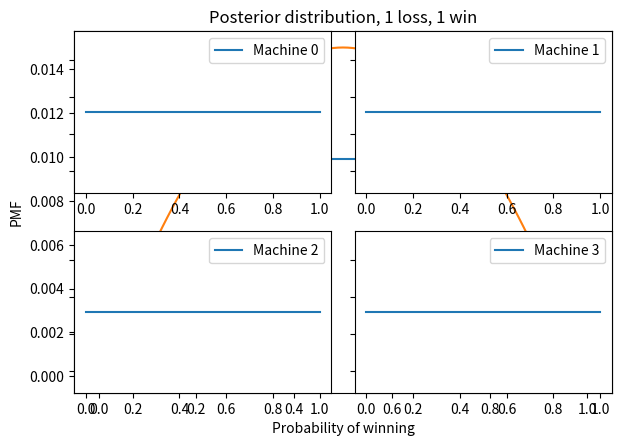

Source code (Python): (Note: this script raises an exception after producing the figure.)
import numpy as np
import pandas as pd
import matplotlib.pyplot as plt

def make_pmf(qs, ps, **options):
    """Make a Series that represents a PMF.
    
    qs: sequence of quantities
    ps: sequence of probabilities
    options: keyword arguments passed to Series constructor
    
    returns: Pandas Series
    """
    pmf = pd.Series(ps, index=qs, **options)
    return pmf

xs = np.linspace(0, 1, 101)
prior = make_pmf(xs, 1/101)

def decorate_bandit(title):
    """Labels the axes.
    
    title: string
    """
    plt.xlabel('Probability of winning')
    plt.ylabel('PMF')
    plt.title(title)

prior.plot()
decorate_bandit('Prior distribution')

def update(pmf, data):
    """Likelihood function for Bayesian bandit
    
    pmf: Series that maps hypotheses to probabilities
    data: string, either 'W' or 'L'
    """
    xs = pmf.index
    if data == 'W':
        likelihood = xs
    else:
        likelihood = 1-xs
        
    pmf *= likelihood
    pmf /= pmf.sum()

bandit = prior.copy()
update(bandit, 'W')
update(bandit, 'L')
bandit.plot()
decorate_bandit('Posterior distribution, 1 loss, 1 win')

#

actual_probs = [0.10, 0.20, 0.30, 0.40]

from random import random
from collections import Counter

# count how many times we've played each machine
counter = Counter()

def flip(p):
    """Return True with probability p."""
    return random() < p

def play(i):
    """Play machine i.
    
    returns: string 'W' or 'L'
    """
    counter[i] += 1
    p = actual_probs[i]
    if flip(p):
        return 'W'
    else:
        return 'L'

for i in range(20):
    result = play(3)
    print(result, end=' ')

beliefs = [prior.copy() for i in range(4)]

def plot(beliefs, **options):
    for i, b in enumerate(beliefs):
        plt.subplot(2, 2, i+1)
        b.plot(label='Machine %s' % i)
        plt.gca().set_yticklabels([])
        plt.legend()
        
    plt.tight_layout()

plot(beliefs)

#

#

def pmf_mean(pmf):
    """Compute the mean of a PMF.
    
    pmf: Series representing a PMF
    
    return: float
    """
    return np.sum(pmf.index * pmf)

from scipy.interpolate import interp1d

def credible_interval(pmf, prob):
    """Compute the mean of a PMF.
    
    pmf: Series representing a PMF
    prob: probability of the interval
    
    return: pair of float
    """
    # make the CDF
    xs = pmf.index
    ys = pmf.cumsum()
    
    # compute the probabilities
    p = (1-prob)/2
    ps = [p, 1-p]
    
    # interpolate the inverse CDF
    options = dict(bounds_error=False,
                   fill_value=(xs[0], xs[-1]), 
                   assume_sorted=True)
    interp = interp1d(ys, xs, **options)
    return interp(ps)

for i, b in enumerate(beliefs):
    print(pmf_mean(b), credible_interval(b, 0.9))

def pmf_choice(pmf, n):
    """Draw a random sample from a PMF.
    
    pmf: Series representing a PMF
    
    returns: quantity from PMF
    """
    return np.random.choice(pmf.index, p=pmf)

def choose(beliefs):
    """Use the Bayesian bandit strategy to choose a machine.
    
    Draws a sample from each distributions.
    
    returns: index of the machine that yielded the highest value
    """
    ps = [pmf_choice(b, 1) for b in beliefs]
    return np.argmax(ps)

choose(beliefs)

def choose_play_update(beliefs, verbose=False):
    """Chose a machine, play it, and update beliefs.
    
    beliefs: list of Pmf objects
    verbose: Boolean, whether to print results
    """
    # choose a machine
    machine = ____
    
    # play it
    outcome = ____
    
    # update beliefs
    update(____)
    
    if verbose:
        print(i, outcome, beliefs[machine].mean())

#

choose_play_update(beliefs, verbose=True)

beliefs = [prior.copy() for i in range(4)]
counter = Counter()

num_plays = 100

for i in range(num_plays):
    choose_play_update(beliefs)
    
plot(beliefs)

for i, b in enumerate(beliefs):
    print(pmf_mean(b), credible_interval(b, 0.9))

for machine, count in sorted(counter.items()):
    print(machine, count)

